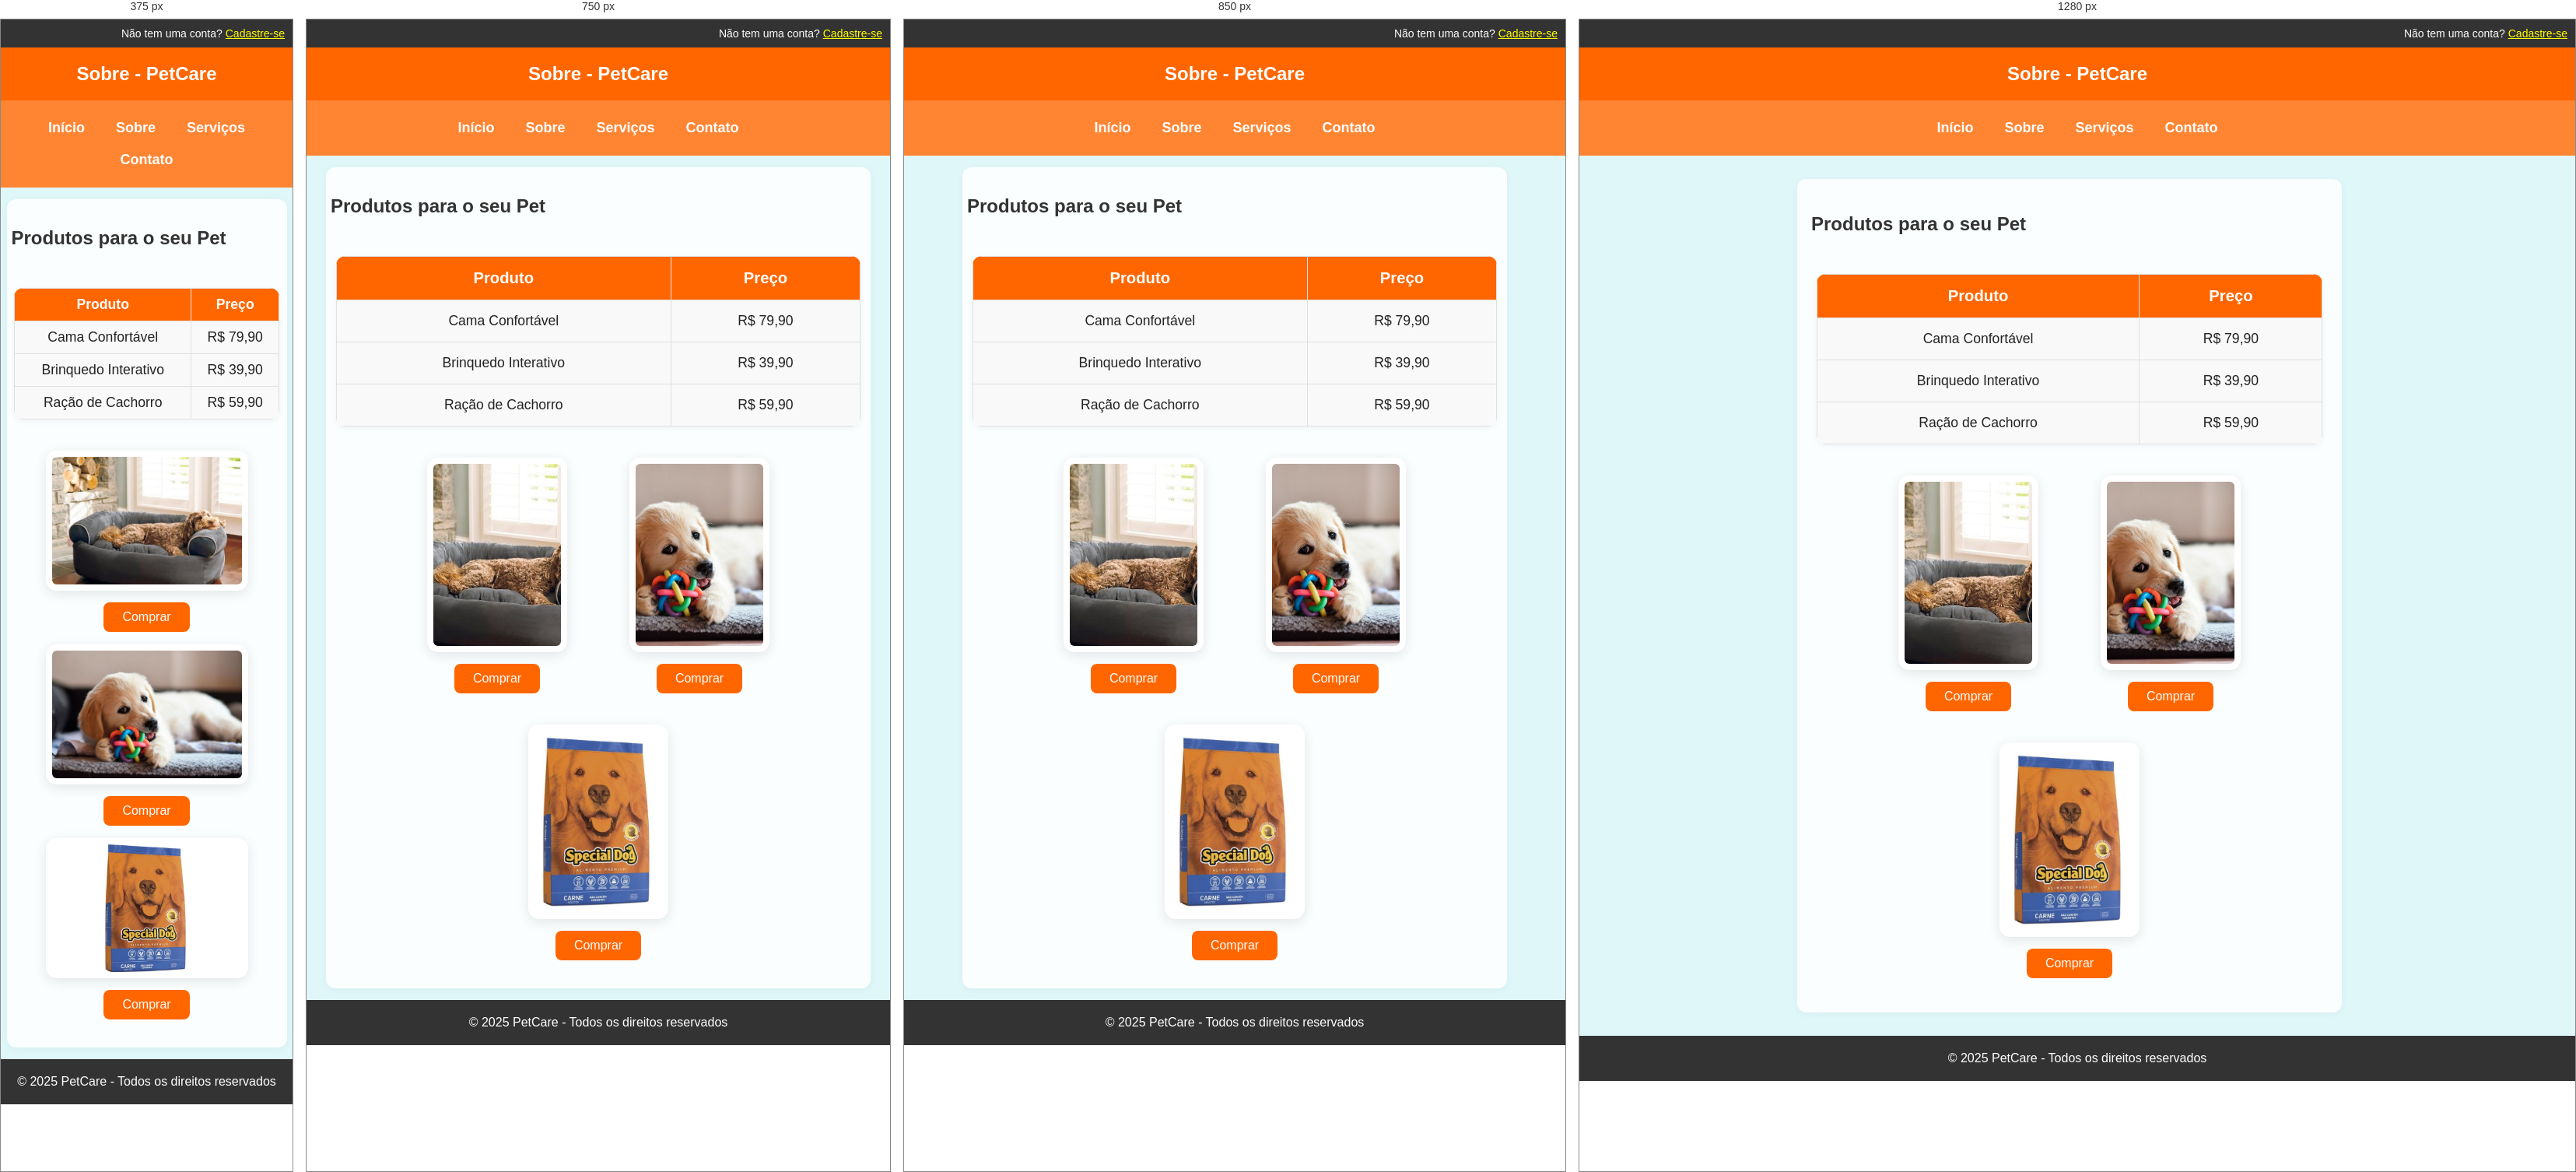
Rendered at 375 px, 750 px, 850 px and 1280 px, left to right.

<!-- file: sobre.html -->
<!DOCTYPE html>
<html lang="pt-br">
<head>
  <meta charset="UTF-8" />
  <meta name="viewport" content="width=device-width, initial-scale=1.0"/>
  <title>Sobre - PetCare</title>
  <link rel="icon" href="../imagens/imagemlogo.jpg" type="image/x-icon"/>
  <link rel="stylesheet" href="../style.css">
</head>
<body class="bg-sobre">
  <div class="top-bar">
    <span>Não tem uma conta? <a href="cadastro.html" style="color: yellow;">Cadastre-se</a></span>
  </div>
  <div class="header">Sobre - PetCare</div>
  <div class="menu">
    <a href="../index.html.html">Início</a>
    <a href="sobre.html">Sobre</a>
    <a href="servicos.html">Serviços</a>
    <a href="contato.html">Contato</a>
  </div>
  <div class="banner">
    <div class="banner-text">
      <h2>Produtos para o seu Pet</h2>
      <div class="tabela-responsive">
        <table class="price-table">
          <thead>
            <tr><th>Produto</th><th>Preço</th></tr>
          </thead>
          <tbody>
            <tr><td>Cama Confortável</td><td>R$ 79,90</td></tr>
            <tr><td>Brinquedo Interativo</td><td>R$ 39,90</td></tr>
            <tr><td>Ração de Cachorro</td><td>R$ 59,90</td></tr>
          </tbody>
        </table>
      </div>
      <div class="product-images">
        <div class="produto">
          <img src="../imagens/imagem4.jpg" alt="Cama para Pet">
          <button class="comprar-btn" onclick="window.location.href='comprar.html?produto=Cama%20Confortável'">Comprar</button>
        </div>
        <div class="produto">
          <img src="../imagens/imagem3.jpg" alt="Brinquedo para Pet">
          <button class="comprar-btn" onclick="window.location.href='comprar.html?produto=Brinquedo%20Interativo'">Comprar</button>
        </div>
        <div class="produto">
          <img src="../imagens/imagem2.jpg" alt="Ração de Cachorro">
          <button class="comprar-btn" onclick="window.location.href='comprar.html?produto=Ração%20de%20Cachorro'">Comprar</button>
        </div>
      </div>
    </div>
  </div>
  <div class="footer">&copy; 2025 PetCare - Todos os direitos reservados</div>
</body>
</html>

/* @media block from style.css */
@media (max-width: 900px) {
  .banner {
    padding: 15px 2vw;
  }
  .banner-text {
    margin-right: 0;
    padding: 16px 6px;
  }
}

/* @media block from style.css */
@media (max-width: 900px) {
  .services {
    min-height: 250px;
    padding: 30px 5px;
  }
}

/* @media block from style.css */
@media (max-width: 700px) {
  .product-images {
    gap: 16px;
  }
  .produto {
    width: 100%;
  }
  .produto img {
    width: 90vw;
    max-width: 260px;
    height: 32vw;
    max-height: 180px;
  }
  .price-table th, .price-table td {
    padding: 10px 6px;
    font-size: 1em;
  }
}

/* @media block from style.css */
@media (max-width: 800px) {
  .formulario-cadastros {
    flex-direction: column;
    align-items: center;
    gap: 18px;
  }
  .cadastro-box {
    max-width: 98vw;
  }
}